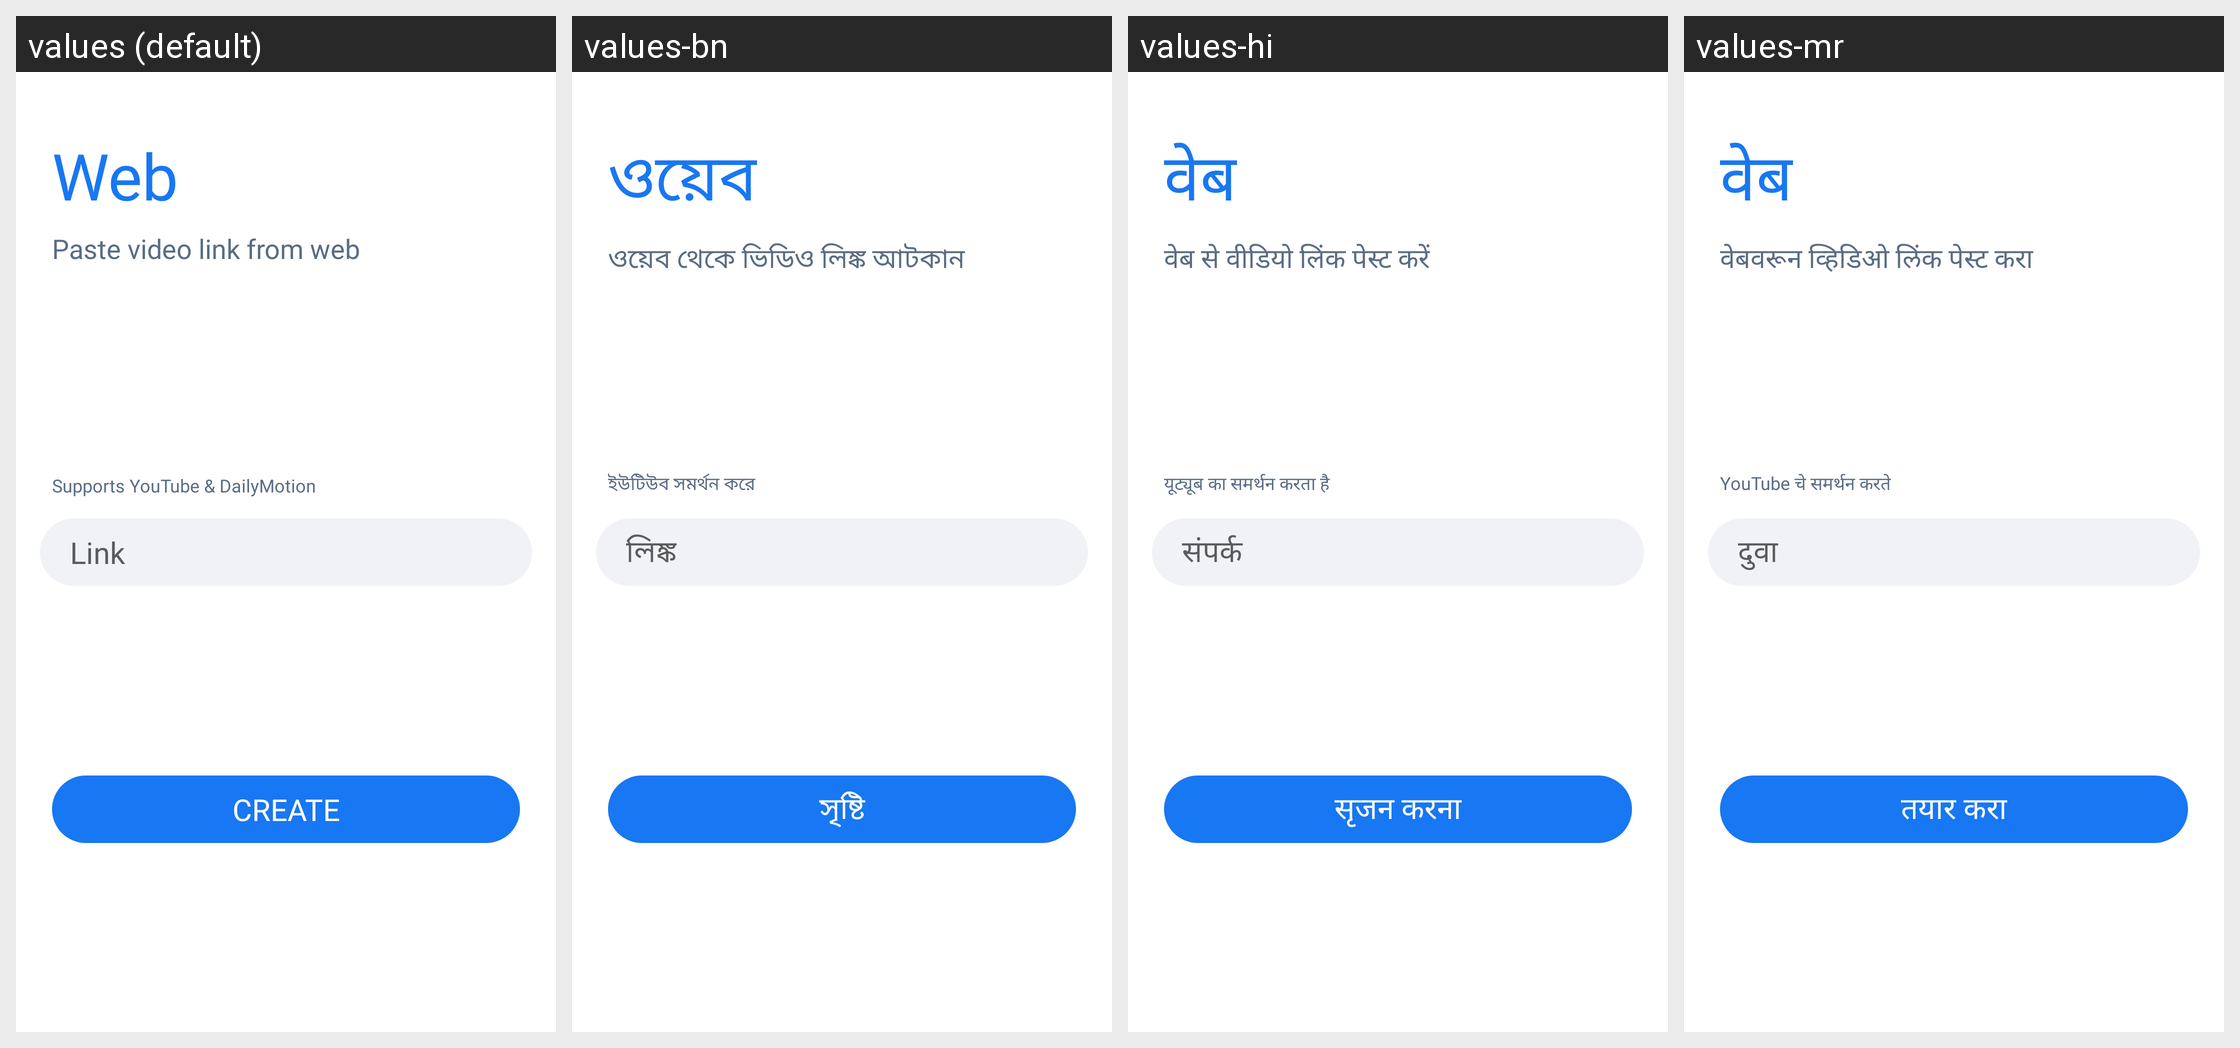

Strings drawn on this Android screen and how each of the app's shown locales translates them:
Android screen res/layout/party_web.xml rendered under 4 locales, left to right: values (default), values-bn, values-hi, values-mr. Device: Nexus 5 (rendered at 1080×1920; each locale shown at half size, 540×960, under a caption strip naming it); theme AppTheme.
Other locales in the repository, not shown: values-am, values-ar, values-de, values-es, values-fr, values-ha, values-ig, values-it, values-ja, values-ko, values-nl, values-om, values-pt, values-ru, values-sn, values-sw, values-ta, values-te, values-tr, values-ur, values-vi, values-yo, values-zh, values-zu.
Strings drawn on this screen, with the default value and each locale's value (text and hints the layout hard-codes, and strings that could not be matched under every locale, appear in the picture but are not listed):

web
  values: Web
  values-bn: ওয়েব
  values-hi: वेब
  values-mr: वेब

paste_video_link_from_web
  values: Paste video link from web
  values-bn: ওয়েব থেকে ভিডিও লিঙ্ক আটকান
  values-hi: वेब से वीडियो लिंक पेस्ट करें
  values-mr: वेबवरून व्हिडिओ लिंक पेस्ट करा

supports_youtube_amp_dailymotion
  values: Supports YouTube & DailyMotion
  values-bn: ইউটিউব সমর্থন করে
  values-hi: यूट्यूब का समर्थन करता है
  values-mr: YouTube चे समर्थन करते

link
  values: Link
  values-bn: লিঙ্ক
  values-hi: संपर्क
  values-mr: दुवा

create
  values: Create
  values-bn: সৃষ্টি
  values-hi: सृजन करना
  values-mr: तयार करा
